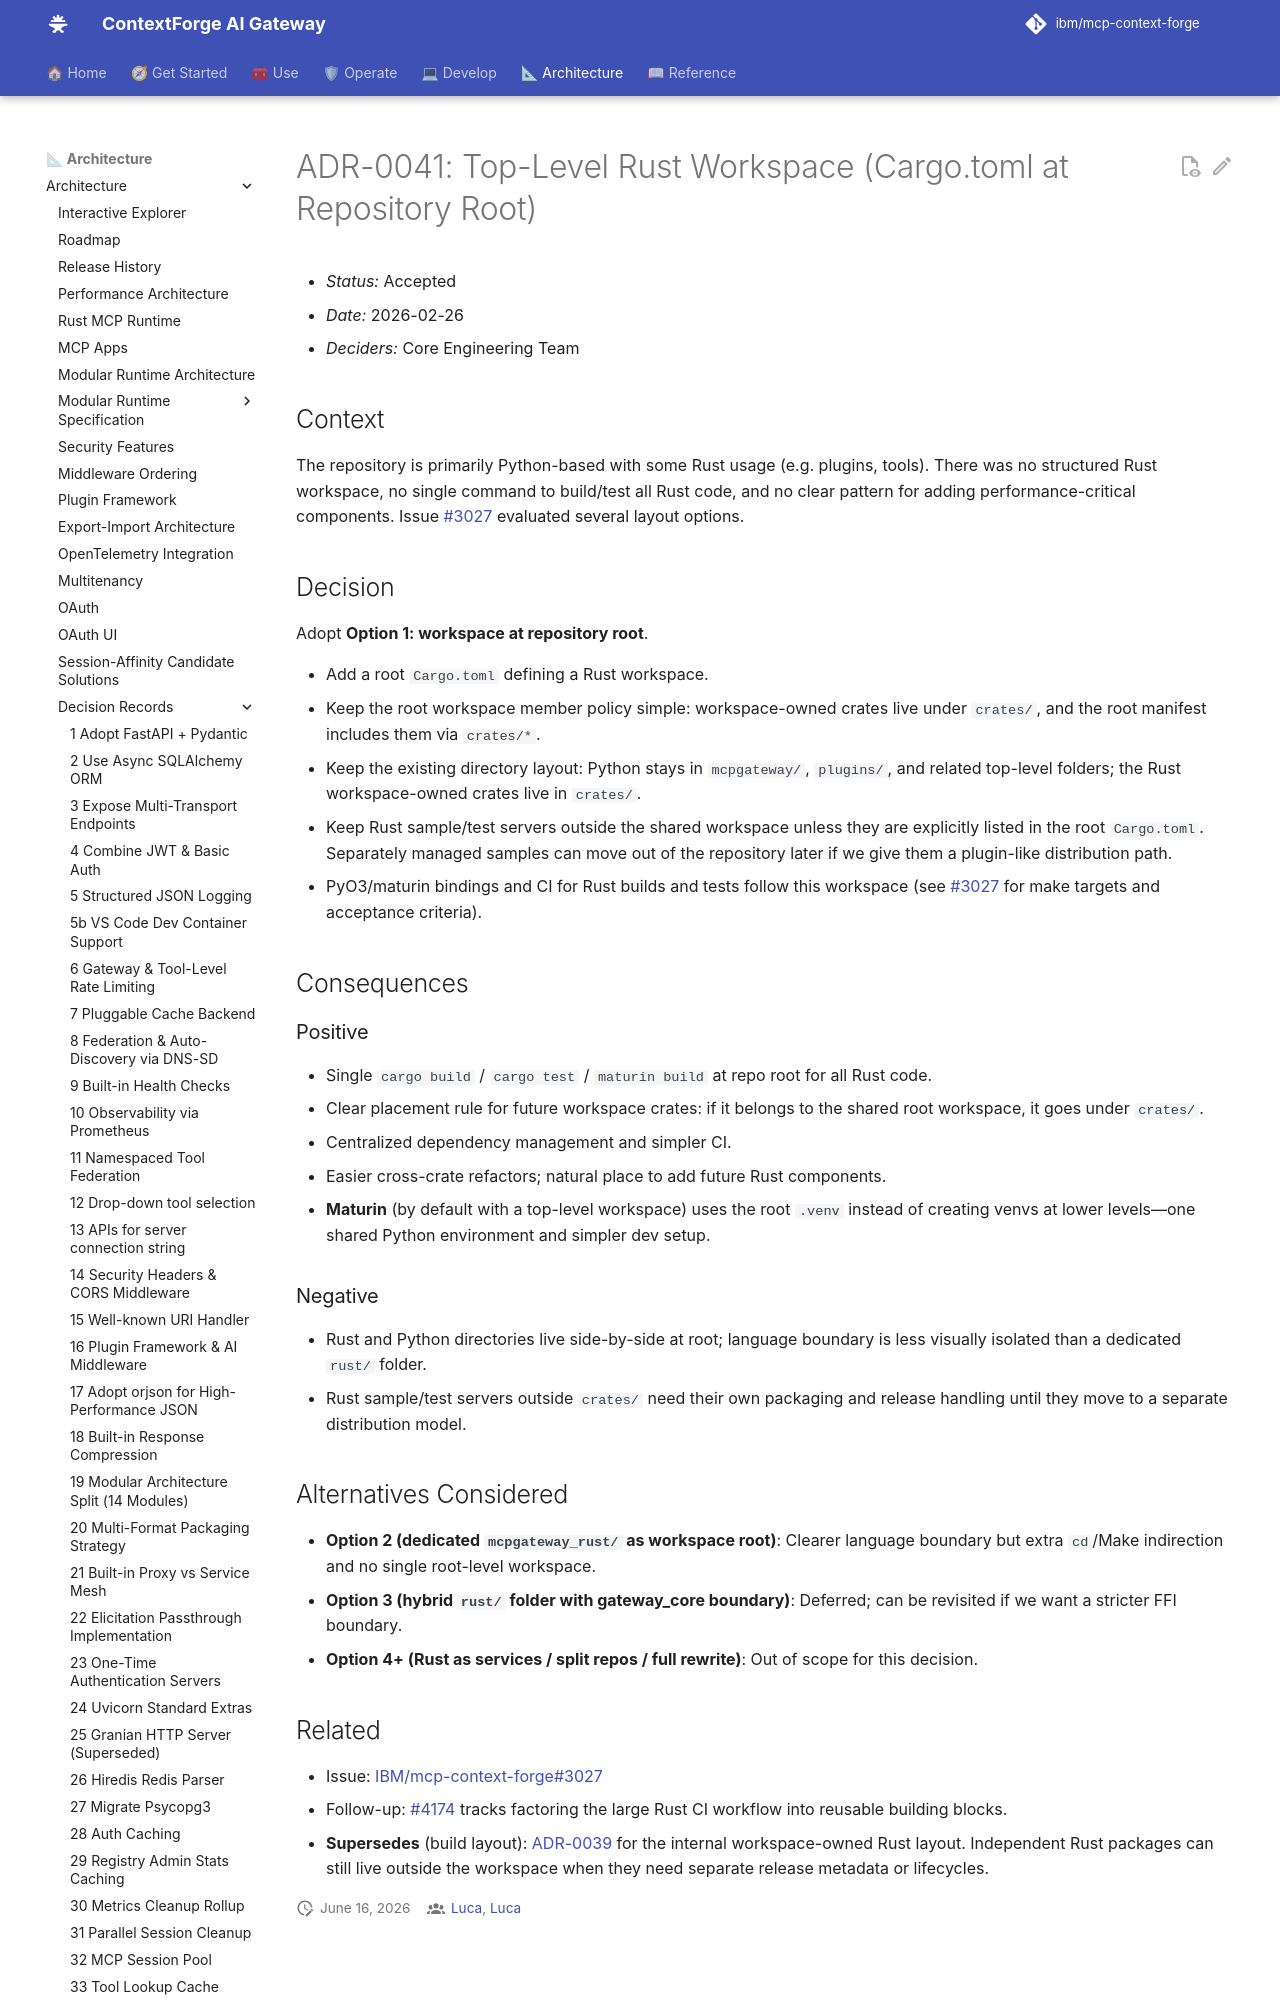

repository: brian-hussey/mcp-context-forge · page: 1.1.x/architecture/adr/041-top-level-rust-workspace/index.html · generator: mkdocs

# ADR-0041: Top-Level Rust Workspace (Cargo.toml at Repository Root)

- *Status:* Accepted
- *Date:* 2026-02-26
- *Deciders:* Core Engineering Team

## Context

The repository is primarily Python-based with some Rust usage (e.g. plugins, tools). There was no structured Rust workspace, no single command to build/test all Rust code, and no clear pattern for adding performance-critical components. Issue [#3027](https://github.com/IBM/mcp-context-forge/issues/3027) evaluated several layout options.

## Decision

Adopt **Option 1: workspace at repository root**.

- Add a root `Cargo.toml` defining a Rust workspace.
- Keep the root workspace member policy simple: workspace-owned crates live under `crates/`, and the root manifest includes them via `crates/*`.
- Keep the existing directory layout: Python stays in `mcpgateway/`, `plugins/`, and related top-level folders; the Rust workspace-owned crates live in `crates/`.
- Keep Rust sample/test servers outside the shared workspace unless they are explicitly listed in the root `Cargo.toml`. Separately managed samples can move out of the repository later if we give them a plugin-like distribution path.
- PyO3/maturin bindings and CI for Rust builds and tests follow this workspace (see [#3027](https://github.com/IBM/mcp-context-forge/issues/3027) for make targets and acceptance criteria).

## Consequences

### Positive

- Single `cargo build` / `cargo test` / `maturin build` at repo root for all Rust code.
- Clear placement rule for future workspace crates: if it belongs to the shared root workspace, it goes under `crates/`.
- Centralized dependency management and simpler CI.
- Easier cross-crate refactors; natural place to add future Rust components.
- **Maturin** (by default with a top-level workspace) uses the root `.venv` instead of creating venvs at lower levels—one shared Python environment and simpler dev setup.
